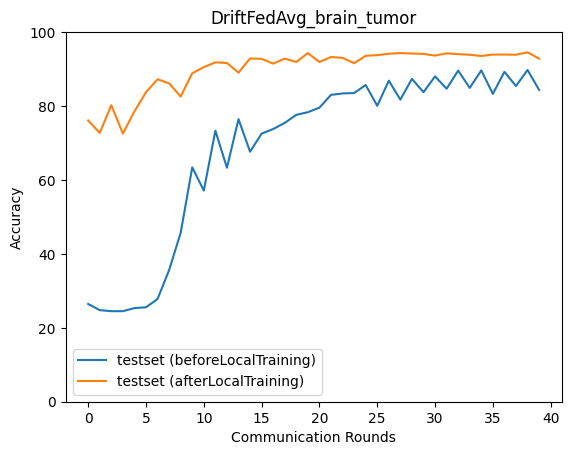

The table this chart was drawn from, first rows:
epoch, accuracy_test_before, macro_f1_test_before, macro_precision_test_before, macro_recall_test_before, accuracy_test_after, macro_f1_test_after, macro_precision_test_after, macro_recall_test_after
0, 26.45, 10.46, 6.612, 25.0, 76.11, 76.04, 76.63, 76.27
1, 24.78, 9.929, 6.194, 25.0, 72.72, 71.67, 73.78, 72.58
2, 24.5, 9.839, 6.125, 25.0, 80.23, 80, 81.98, 79.96
3, 24.5, 9.839, 6.125, 25.0, 72.55, 71.28, 76.25, 72.11
4, 25.33, 12.14, 8.884, 25.84, 78.56, 77.74, 78.73, 78.45
5, 25.56, 13.17, 9.299, 26.06, 83.74, 83.76, 84.14, 83.62
6, 27.78, 17.04, 16.05, 28.36, 87.25, 87.29, 87.46, 87.25
7, 35.63, 28.93, 47.52, 36.11, 86.14, 85.91, 85.86, 86.02
8, 45.71, 41.17, 54.5, 46.13, 82.57, 82.5, 83.54, 82.47
9, 63.42, 63.06, 69.46, 63.32, 88.86, 88.9, 89.18, 88.9
10, 57.13, 52.56, 65.3, 57.66, 90.53, 90.5, 90.59, 90.51
11, 73.33, 73.42, 76.31, 73.28, 91.82, 91.79, 91.98, 91.75
12, 63.31, 58.78, 71.9, 63.67, 91.65, 91.65, 91.69, 91.64
13, 76.45, 76.5, 79.54, 76.24, 89.03, 88.85, 88.83, 88.95
14, 67.65, 62.41, 75.59, 67.84, 92.87, 92.81, 92.82, 92.84
15, 72.55, 70.33, 79.68, 72.1, 92.76, 92.73, 92.74, 92.73
16, 73.78, 70.59, 79.63, 73.78, 91.48, 91.46, 91.47, 91.46
17, 75.45, 73.77, 82.19, 74.97, 92.82, 92.74, 92.76, 92.76
18, 77.62, 75.78, 82.02, 77.59, 91.93, 91.9, 92.06, 91.88
19, 78.34, 77.34, 83.84, 77.95, 94.32, 94.3, 94.31, 94.31
20, 79.57, 78.27, 83.29, 79.48, 91.93, 91.82, 91.91, 91.88
21, 83.02, 82.85, 85.28, 82.77, 93.26, 93.23, 93.28, 93.21
22, 83.41, 82.8, 85, 83.31, 93.04, 93.03, 93.12, 93.03
23, 83.52, 83.34, 85.91, 83.26, 91.59, 91.5, 91.51, 91.54
24, 85.69, 85.45, 86.62, 85.59, 93.6, 93.54, 93.55, 93.57
25, 80.07, 79.17, 83.92, 79.7, 93.76, 93.69, 93.69, 93.71
26, 86.86, 86.45, 87.38, 86.74, 94.15, 94.1, 94.14, 94.08
27, 81.74, 80.96, 85.12, 81.33, 94.32, 94.29, 94.3, 94.29
28, 87.36, 87.17, 88.08, 87.26, 94.21, 94.18, 94.23, 94.17
29, 83.74, 83.41, 87.24, 83.4, 94.1, 94.06, 94.1, 94.04
30, 88.03, 87.77, 87.91, 87.91, 93.65, 93.64, 93.66, 93.64
31, 84.69, 84.5, 87.16, 84.4, 94.27, 94.21, 94.26, 94.2
32, 89.59, 89.39, 89.44, 89.48, 94.04, 93.98, 94.01, 93.99
33, 84.91, 84.81, 87.74, 84.62, 93.88, 93.84, 93.86, 93.83
34, 89.64, 89.49, 89.67, 89.5, 93.54, 93.49, 93.5, 93.49
35, 83.3, 82.85, 86.72, 82.93, 93.93, 93.91, 93.95, 93.9
36, 89.25, 89.13, 89.19, 89.11, 93.93, 93.89, 93.9, 93.89
37, 85.41, 85.22, 87.88, 85.11, 93.88, 93.84, 94.03, 93.82
38, 89.76, 89.57, 89.63, 89.62, 94.54, 94.51, 94.52, 94.52
39, 84.35, 84.16, 87.78, 84.02, 92.82, 92.77, 92.89, 92.72
